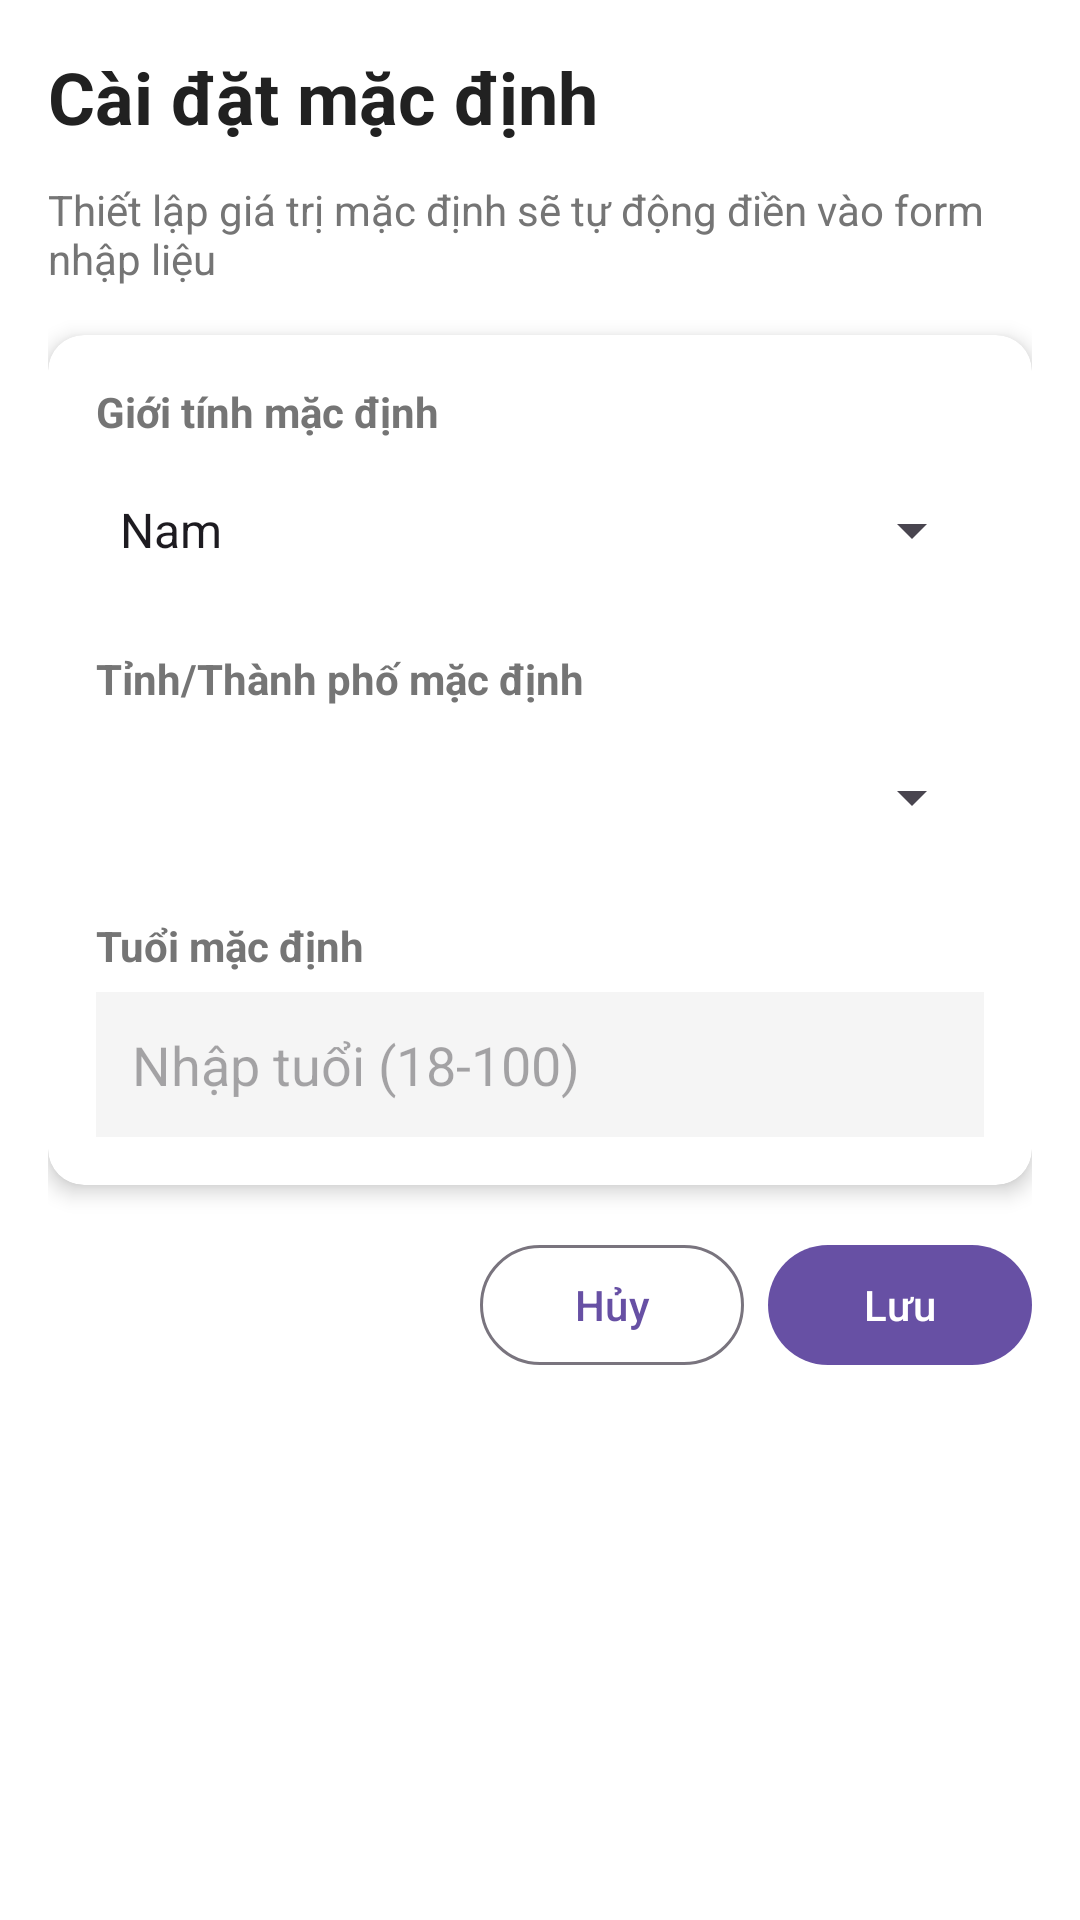

Layout XML and referenced resources for this Android screen:
<!-- AndroidManifest.xml: application theme Theme.Mobile_app_1 -->
<!-- res/layout/activity_settings.xml -->
<?xml version="1.0" encoding="utf-8"?>
<ScrollView xmlns:android="http://schemas.android.com/apk/res/android"
    xmlns:tools="http://schemas.android.com/tools"
    xmlns:app="http://schemas.android.com/apk/res-auto"
    android:layout_width="match_parent"
    android:layout_height="match_parent"
    android:padding="16dp"
    android:background="@color/background"
    tools:context=".SettingsActivity">

    <LinearLayout
        android:layout_width="match_parent"
        android:layout_height="wrap_content"
        android:orientation="vertical">

        <TextView
            android:layout_width="wrap_content"
            android:layout_height="wrap_content"
            android:text="Cài đặt mặc định"
            android:textSize="24sp"
            android:textStyle="bold"
            android:textColor="@color/primary_text"
            android:layout_marginBottom="12dp" />

        <TextView
            android:layout_width="wrap_content"
            android:layout_height="wrap_content"
            android:text="Thiết lập giá trị mặc định sẽ tự động điền vào form nhập liệu"
            android:textSize="14sp"
            android:textColor="@color/secondary_text"
            android:layout_marginBottom="16dp" />

        <androidx.cardview.widget.CardView
            android:layout_width="match_parent"
            android:layout_height="wrap_content"
            android:layout_marginBottom="16dp"
            app:cardElevation="4dp"
            app:cardCornerRadius="12dp"
            app:cardBackgroundColor="@color/card_background">

            <LinearLayout
                android:layout_width="match_parent"
                android:layout_height="wrap_content"
                android:orientation="vertical"
                android:padding="16dp">

                <TextView
                    android:layout_width="wrap_content"
                    android:layout_height="wrap_content"
                    android:text="Giới tính mặc định"
                    android:textStyle="bold"
                    android:textSize="14sp"
                    android:textColor="@color/secondary_text"
                    android:layout_marginBottom="6dp" />

                <Spinner
                    android:id="@+id/spDefaultGender"
                    android:layout_width="match_parent"
                    android:layout_height="48dp"
                    android:entries="@array/gender_options" />

                <TextView
                    android:layout_width="wrap_content"
                    android:layout_height="wrap_content"
                    android:text="Tỉnh/Thành phố mặc định"
                    android:textStyle="bold"
                    android:textSize="14sp"
                    android:textColor="@color/secondary_text"
                    android:layout_marginTop="16dp"
                    android:layout_marginBottom="6dp" />

                <Spinner
                    android:id="@+id/spDefaultCity"
                    android:layout_width="match_parent"
                    android:layout_height="48dp"
                    android:entries="@array/city_options" />

                <TextView
                    android:layout_width="wrap_content"
                    android:layout_height="wrap_content"
                    android:text="Tuổi mặc định"
                    android:textStyle="bold"
                    android:textSize="14sp"
                    android:textColor="@color/secondary_text"
                    android:layout_marginTop="16dp"
                    android:layout_marginBottom="6dp" />

                <EditText
                    android:id="@+id/etDefaultAge"
                    android:layout_width="match_parent"
                    android:layout_height="wrap_content"
                    android:hint="Nhập tuổi (18-100)"
                    android:inputType="number"
                    android:padding="12dp"
                    android:background="@color/surface" />

            </LinearLayout>
        </androidx.cardview.widget.CardView>

        <LinearLayout
            android:layout_width="match_parent"
            android:layout_height="wrap_content"
            android:orientation="horizontal"
            android:gravity="end">

            <com.google.android.material.button.MaterialButton
                android:id="@+id/btnBackSettings"
                android:layout_width="wrap_content"
                android:layout_height="wrap_content"
                android:text="Hủy"
                style="@style/Widget.Material3.Button.OutlinedButton"
                android:layout_marginEnd="8dp" />

            <com.google.android.material.button.MaterialButton
                android:id="@+id/btnSaveSettings"
                android:layout_width="wrap_content"
                android:layout_height="wrap_content"
                android:text="Lưu"
                style="@style/Widget.Material3.Button" />
        </LinearLayout>

    </LinearLayout>

</ScrollView>
<!-- resources referenced by this layout -->
<resources>
  <string-array name="gender_options">
          <item>Nam</item>
          <item>Nữ</item>
      </string-array>
  <color name="background">#FFFFFF</color>
  <color name="card_background">#FFFFFF</color>
  <color name="primary_text">#212121</color>
  <color name="secondary_text">#757575</color>
  <color name="surface">#F5F5F5</color>
  <style name="Theme.Mobile_app_1" parent="Base.Theme.Mobile_app_1" />
  <style name="Base.Theme.Mobile_app_1" parent="Theme.Material3.DayNight.NoActionBar">
          
          
      </style>
</resources>
